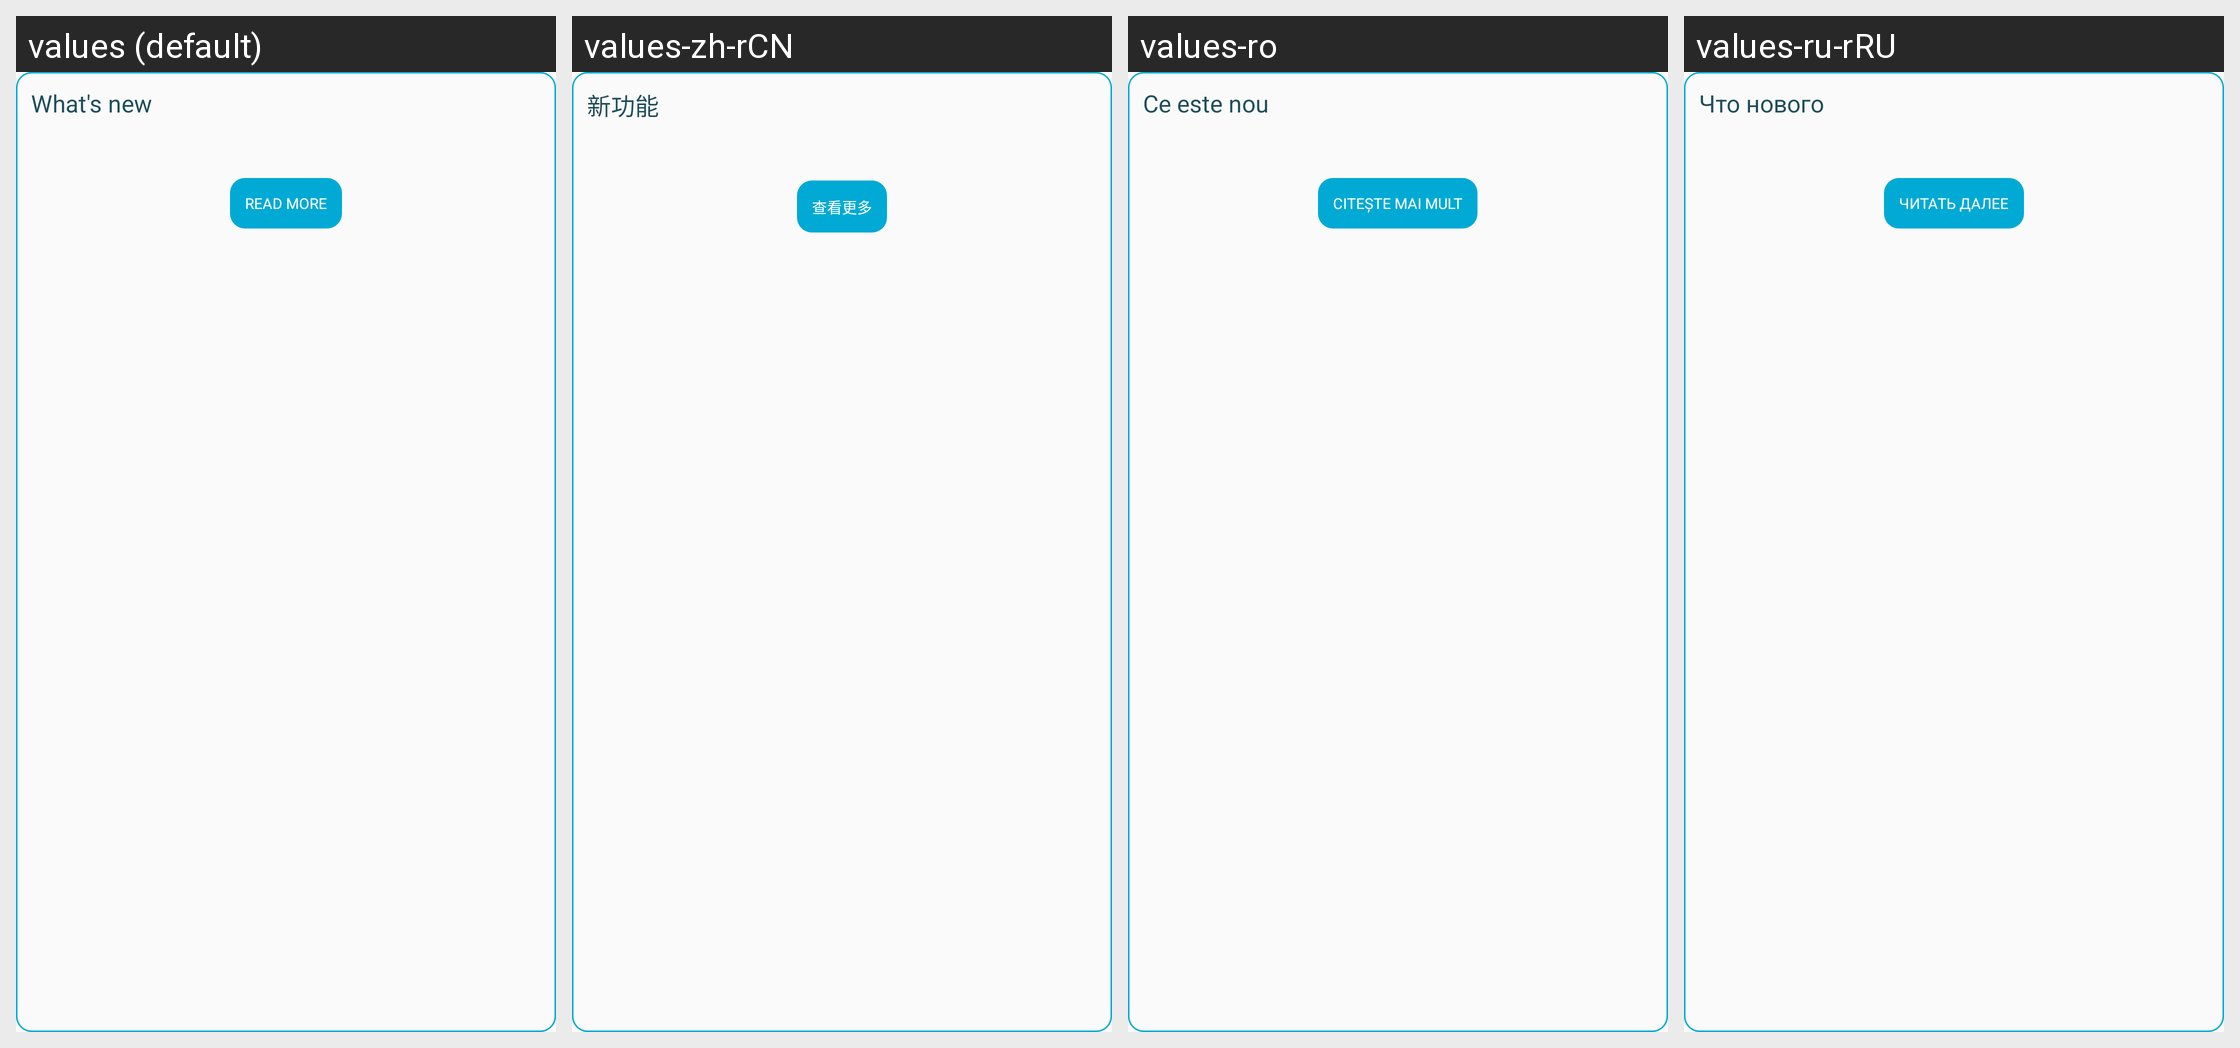

The Android screen above is rendered under several locales of the same app. Produce the string resources it draws, with the default and per-locale values.
Android screen res/layout/whats_new.xml rendered under 4 locales, left to right: values (default), values-zh-rCN, values-ro, values-ru-rRU. Device: Nexus 5 (rendered at 1080×1920; each locale shown at half size, 540×960, under a caption strip naming it); theme AppThemeBar.
Other locales in the repository, not shown: values-af, values-am, values-ar, values-as, values-az, values-be, values-bg, values-bn, values-bs, values-ca, values-ca-rES, values-cs, values-cs-rCZ, values-da, values-de, values-de-rDE, values-el, values-el-rGR, values-en, values-en-rCA, values-en-rGB, values-en-rIN, values-en-rXC, values-es, values-es-rUS, values-et, values-et-rEE, values-eu, values-fa, values-fi, values-fil, values-fr, values-fr-rCA, values-fr-rFR, values-gl, values-gu, values-hi, values-hi-rIN, values-hr, values-hu, values-hy, values-in, values-in-rID, values-is, values-it, values-it-rIT, values-iw, values-ja, values-ja-rJP, values-ka, values-kk, values-km, values-kn, values-ko, values-ko-rKR, values-ky, values-lo, values-lt, values-lt-rLT, values-lv, values-lv-rLV, values-mk, values-ml, values-mn, values-mr, values-ms, values-ms-rMY, values-mt, values-my, values-nb, values-ne, values-nl, values-nn-rNO, values-or, values-pa, values-pl, values-pl-rPL, values-pt, values-pt-rBR, values-pt-rPT, values-ro-rRO, values-ru, values-si, values-sk, values-sk-rSK, values-sl, values-sl-rSI, values-sq, values-sr, values-sv, values-sw, values-ta, values-te, values-th, values-tl, values-tr, values-tr-rTR, values-uk, values-ur, values-uz, values-vi, values-zh, values-zh-rHK, values-zh-rTW, values-zu.
Strings drawn on this screen, with the default value and each locale's value (text and hints the layout hard-codes, and strings that could not be matched under every locale, appear in the picture but are not listed):

app_detail_whats_new
  values: What's new
  values-zh-rCN: 新功能
  values-ro: Ce este nou
  values-ru-rRU: Что нового

read_more_desc_app_detail
  values: Read more
  values-zh-rCN: 查看更多
  values-ro: Citeşte mai mult
  values-ru-rRU: Читать далее
